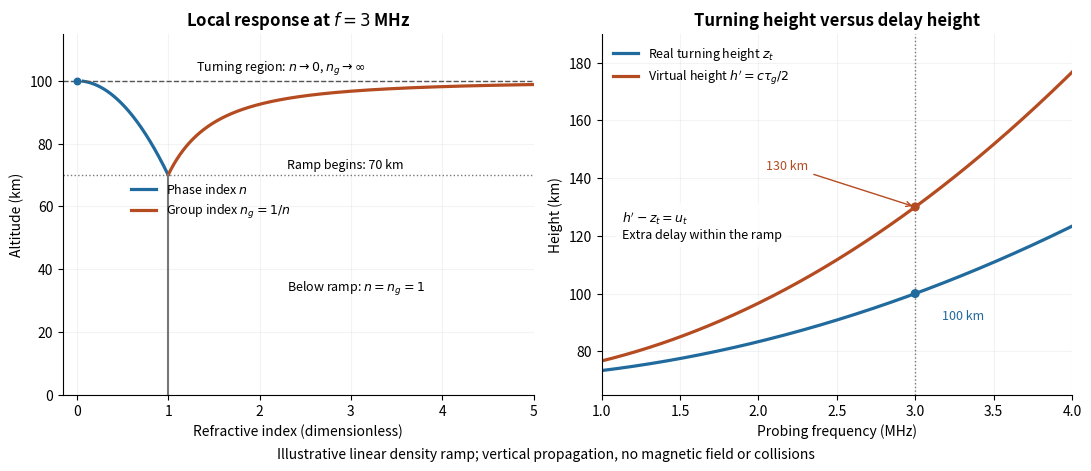

The matplotlib source for this figure: (Note: this script raises an exception after producing the figure.)
"""Original cold-plasma ramp/virtual-height model. Python 3.14; numpy/matplotlib.

Run from _media; writes basename.png to CWD. Stipulated profile:
fp(z) = 3 MHz sqrt((z-70 km)/(30 km)). Vertical geometrical-ray delay,
with frequency-independent turning phase. No measured ionospheric data.
"""
from pathlib import Path
import numpy as np
import matplotlib.pyplot as plt

plt.rcParams.update({'font.size': 10, 'figure.facecolor': 'white', 'axes.facecolor': 'white'})
fig, (ax, bx) = plt.subplots(1, 2, figsize=(10.8, 4.6), layout='constrained')
z = np.linspace(70, 99.85, 600)
n = np.sqrt(1-(z-70)/30)
ax.plot(n,z,color='#216a9d',lw=2.3,label='Phase index $n$')
ax.plot(1/n,z,color='#b54b20',lw=2.3,label='Group index $n_g=1/n$')
ax.plot([1,1],[0,70],color='#777777',lw=1.5)
ax.scatter([0],[100],color='#216a9d',s=22,zorder=4)
ax.axhline(70,ls=':',color='#777777',lw=1)
ax.axhline(100,ls='--',color='#555555',lw=1)
ax.text(2.3,72,'Ramp begins: 70 km',fontsize=9)
ax.text(1.3,103,r'Turning region: $n\to0$, $n_g\to\infty$',fontsize=9)
ax.text(2.3,33,'Below ramp: $n=n_g=1$',fontsize=9)
ax.set(xlim=(-0.15,5),ylim=(0,115),xlabel='Refractive index (dimensionless)',ylabel='Altitude (km)')
ax.set_title('Local response at $f=3$ MHz',fontweight='bold')
ax.legend(loc='upper left',bbox_to_anchor=(0.12,0.62),frameon=False,fontsize=9)
ax.grid(alpha=.15)

f=np.linspace(1,4,400)
turn=70+30*(f/3)**2
virtual=70+60*(f/3)**2
bx.plot(f,turn,color='#216a9d',lw=2.3,label='Real turning height $z_t$')
bx.plot(f,virtual,color='#b54b20',lw=2.3,label="Virtual height $h'=c\\tau_g/2$")
bx.axvline(3,color='#777777',lw=1,ls=':')
bx.scatter([3,3],[100,130],color=['#216a9d','#b54b20'],s=30,zorder=4)
bx.annotate('100 km',(3,100),xytext=(3.17,91),fontsize=9,color='#216a9d')
bx.annotate('130 km',(3,130),xytext=(2.05,143),fontsize=9,color='#b54b20',arrowprops={'arrowstyle':'->','color':'#b54b20'})
bx.set(xlim=(1,4),ylim=(65,190),xlabel='Probing frequency (MHz)',ylabel='Height (km)')
bx.set_title('Turning height versus delay height',fontweight='bold')
bx.legend(loc='upper left',fontsize=9,frameon=False)
bx.text(1.13,119,"$h'-z_t=u_t$\nExtra delay within the ramp",fontsize=9,bbox={'facecolor':'white','edgecolor':'none','alpha':.9})
bx.grid(alpha=.15)
for axis in (ax,bx):axis.spines[['top','right']].set_visible(False)
fig.supxlabel('Illustrative linear density ramp; vertical propagation, no magnetic field or collisions', fontsize=10)
fig.savefig(Path(__file__).stem + '.png',dpi=120,facecolor='white',transparent=False)
